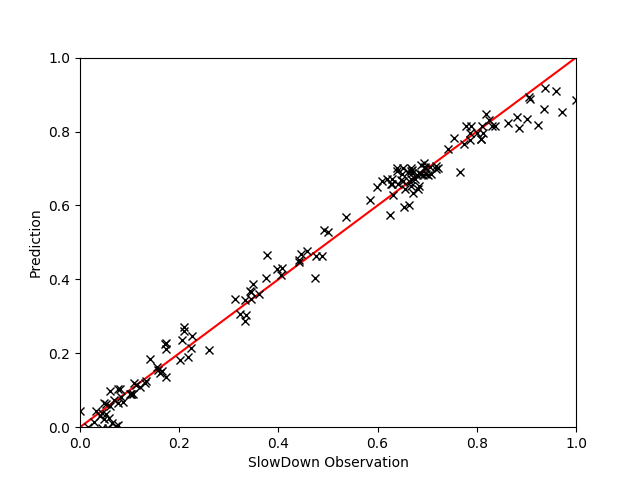

The data file committed next to this chart (first rows):
, AFREQ, EXEC, FREQ, INST, INSTnom, IPC, L2HIT, L2MPI, L3HIT, PhysIPC%, MEM, GT, Pred
38, 0.76, 0.717, 0.672, 0.9386, 0.01435, 1.066, 0.3458, 0.005523, 0.9888, 0.5335, 2.82, 1.327, 1.311
1821, 0.7595, 0.9546, 0.7557, 0.7923, 0.01907, 1.262, 0.1708, 0.007227, 0.9944, 0.6309, 2.673, 1.355, 1.359
344, 0.7599, 0.944, 0.7551, 0.7985, 0.01888, 1.251, 0.8288, 0.0006262, 0.9233, 0.625, 2.681, 1.385, 1.373
14, 0.7597, 0.9609, 0.7556, 0.7861, 0.01923, 1.271, 0.8648, 0.0003591, 0.8349, 0.6359, 2.808, 1.304, 1.317
1156, 0.7564, 0.8537, 0.5799, 0.6794, 0.01709, 1.473, 0.6406, 0.001724, 0.9668, 0.7364, 3.102, 1.165, 1.158
1810, 0.76, 0.9513, 0.7532, 0.792, 0.01902, 1.263, 0.7158, 0.0007625, 0.9273, 0.6317, 2.777, 1.312, 1.321
92, 0.76, 0.9643, 0.7555, 0.7835, 0.01928, 1.276, 0.8337, 0.0006356, 0.8904, 0.6383, 2.775, 1.313, 1.329
1275, 0.7565, 0.6423, 0.4373, 0.6814, 0.01285, 1.469, 0.8094, 0.001288, 0.9292, 0.7346, 3.376, 1.068, 1.06
251, 0.76, 0.8627, 0.7579, 0.8763, 0.01725, 1.138, 0.1851, 0.007684, 0.9905, 0.5692, 2.582, 1.429, 1.423
1884, 0.7592, 0.6399, 0.4495, 0.7024, 0.0128, 1.429, 0.7616, 0.001973, 0.9439, 0.7146, 3.412, 1.043, 1.048
2469, 0.7581, 0.6245, 0.4431, 0.7104, 0.0125, 1.413, 0.7855, 0.001412, 0.9285, 0.7067, 3.298, 1.09, 1.093
2454, 0.7593, 0.6171, 0.4526, 0.7331, 0.01233, 1.369, 0.7626, 0.001934, 0.9438, 0.6844, 3.447, 1.049, 1.025
315, 0.7598, 0.9604, 0.757, 0.7874, 0.01919, 1.269, 0.8958, 0.0003831, 0.8164, 0.6341, 2.665, 1.382, 1.379
1815, 0.7592, 0.9152, 0.7561, 0.8259, 0.01829, 1.21, 0.2339, 0.006851, 0.9899, 0.6053, 2.599, 1.39, 1.403
215, 0.7532, 0.6246, 0.4423, 0.7085, 0.01251, 1.413, 0.8088, 0.001225, 0.9063, 0.7064, 3.296, 1.097, 1.08
99, 0.7589, 0.9184, 0.6655, 0.7239, 0.01835, 1.379, 0.7348, 0.001344, 0.9603, 0.6902, 3.058, 1.175, 1.186
1828, 0.7574, 0.6232, 0.4406, 0.7073, 0.01247, 1.417, 0.7591, 0.001399, 0.9217, 0.7086, 3.299, 1.094, 1.088
1306, 0.7573, 0.6027, 0.4366, 0.7252, 0.01205, 1.383, 0.7361, 0.00222, 0.9552, 0.6909, 3.328, 1.071, 1.071
1768, 0.76, 0.9468, 0.7545, 0.7969, 0.01894, 1.257, 0.7966, 0.0006292, 0.8161, 0.6278, 2.771, 1.322, 1.33
1915, 0.7598, 0.9025, 0.6635, 0.7355, 0.01805, 1.36, 0.7589, 0.001135, 0.9503, 0.6804, 3.009, 1.199, 1.212
32, 0.7556, 0.6268, 0.4383, 0.6996, 0.01253, 1.43, 0.826, 0.001221, 0.9087, 0.7148, 3.437, 1.032, 1.026
1281, 0.76, 0.8323, 0.7563, 0.9081, 0.01665, 1.101, 0.6284, 0.002551, 0.9778, 0.5502, 2.685, 1.372, 1.388
1569, 0.76, 0.6068, 0.4403, 0.726, 0.01213, 1.378, 0.7346, 0.002192, 0.951, 0.6893, 3.466, 1.045, 1.019
1313, 0.758, 0.9241, 0.6652, 0.7191, 0.01848, 1.39, 0.5775, 0.002194, 0.9773, 0.695, 3.042, 1.182, 1.183
1311, 0.759, 0.9607, 0.7546, 0.7856, 0.01922, 1.274, 0.8449, 0.0004744, 0.8321, 0.6366, 2.781, 1.299, 1.323
1852, 0.7574, 0.6179, 0.4419, 0.7143, 0.01236, 1.398, 0.6765, 0.002625, 0.959, 0.6993, 3.384, 1.054, 1.049
2257, 0.7595, 0.9618, 0.7566, 0.7864, 0.01925, 1.272, 0.9206, 0.0003594, 0.8216, 0.6356, 2.645, 1.41, 1.391
1770, 0.7569, 0.6512, 0.4395, 0.6746, 0.01303, 1.484, 0.8186, 0.001372, 0.928, 0.7419, 3.411, 1.041, 1.048
214, 0.76, 0.9419, 0.7567, 0.8034, 0.01883, 1.245, 0.7926, 0.0005872, 0.7924, 0.6225, 2.756, 1.344, 1.339
1795, 0.7543, 0.6143, 0.4476, 0.7285, 0.01228, 1.376, 0.5794, 0.003264, 0.9697, 0.688, 3.374, 1.019, 1.039
39, 0.76, 0.9444, 0.757, 0.8, 0.01889, 1.247, 0.8226, 0.0006402, 0.8063, 0.6237, 2.774, 1.322, 1.334
1540, 0.76, 0.6226, 0.4458, 0.7161, 0.01243, 1.401, 0.7602, 0.001397, 0.9171, 0.7002, 3.458, 1.052, 1.021
1304, 0.7593, 0.9518, 0.7566, 0.794, 0.01903, 1.258, 0.7817, 0.0006373, 0.8026, 0.629, 2.749, 1.334, 1.338
1274, 0.7592, 0.8698, 0.7551, 0.8688, 0.01738, 1.153, 0.6687, 0.001965, 0.9722, 0.5761, 2.829, 1.322, 1.314
1179, 0.7596, 0.9157, 0.7563, 0.8263, 0.01833, 1.211, 0.1648, 0.006917, 0.9895, 0.6053, 2.528, 1.454, 1.431
1561, 0.76, 0.7732, 0.671, 0.867, 0.01546, 1.152, 0.2667, 0.004753, 0.984, 0.576, 3.025, 1.234, 1.202
91, 0.756, 0.7681, 0.6678, 0.8701, 0.01536, 1.151, 0.2735, 0.005322, 0.9865, 0.5752, 2.958, 1.219, 1.224
2254, 0.76, 0.6277, 0.4475, 0.7134, 0.01255, 1.406, 0.669, 0.002508, 0.9642, 0.703, 3.305, 1.091, 1.089
2437, 0.76, 0.9188, 0.7558, 0.8214, 0.01837, 1.216, 0.2263, 0.006895, 0.9898, 0.6079, 2.558, 1.43, 1.421
1297, 0.7583, 0.7614, 0.6725, 0.8853, 0.01522, 1.131, 0.2478, 0.005067, 0.9807, 0.5661, 2.954, 1.221, 1.232
1748, 0.7595, 0.9166, 0.6642, 0.7245, 0.01833, 1.383, 0.7395, 0.001044, 0.9473, 0.6914, 3.081, 1.175, 1.176
1917, 0.7583, 0.9581, 0.7552, 0.7879, 0.01917, 1.269, 0.8948, 0.0005257, 0.9159, 0.6343, 2.758, 1.314, 1.337
1873, 0.7553, 0.9222, 0.6588, 0.7159, 0.01844, 1.4, 0.5776, 0.001803, 0.9709, 0.7, 3.203, 1.11, 1.102
259, 0.7598, 0.9913, 0.7574, 0.763, 0.01982, 1.309, 0.9197, 0.0003123, 0.7422, 0.6547, 2.775, 1.335, 1.329
1761, 0.76, 0.7869, 0.5815, 0.7399, 0.01573, 1.352, 0.7254, 0.001541, 0.9573, 0.6765, 3.259, 1.083, 1.102
340, 0.7585, 0.939, 0.7558, 0.8033, 0.01878, 1.243, 0.7977, 0.0006628, 0.8178, 0.6212, 2.752, 1.344, 1.336
2436, 0.76, 0.8884, 0.6635, 0.7467, 0.01777, 1.34, 0.6423, 0.001891, 0.9699, 0.6698, 3.015, 1.203, 1.206
1752, 0.76, 0.9607, 0.7554, 0.7858, 0.01923, 1.274, 0.8141, 0.0005586, 0.8118, 0.6363, 2.806, 1.29, 1.313
1568, 0.76, 0.9342, 0.755, 0.8083, 0.01869, 1.238, 0.2024, 0.007244, 0.9945, 0.6188, 2.664, 1.375, 1.371
1041, 0.7596, 0.6203, 0.4515, 0.7275, 0.01241, 1.379, 0.7951, 0.001652, 0.9357, 0.6894, 3.367, 1.046, 1.063
1878, 0.7572, 0.9738, 0.7529, 0.7727, 0.01949, 1.294, 0.9012, 0.0004928, 0.9013, 0.6468, 2.78, 1.314, 1.321
440, 0.7588, 0.6467, 0.4458, 0.6891, 0.01293, 1.461, 0.8017, 0.001555, 0.9374, 0.73, 3.444, 1.04, 1.036
1295, 0.7588, 0.9218, 0.7558, 0.8184, 0.01845, 1.219, 0.7646, 0.0006771, 0.9002, 0.6098, 2.606, 1.459, 1.405
12, 0.76, 0.9093, 0.6621, 0.7279, 0.01818, 1.374, 0.7139, 0.001238, 0.9585, 0.687, 3.041, 1.177, 1.194
1830, 0.7597, 0.8478, 0.583, 0.6871, 0.01695, 1.457, 0.6522, 0.002044, 0.9688, 0.7286, 3.329, 1.074, 1.068
1914, 0.76, 0.8584, 0.5822, 0.6787, 0.01717, 1.474, 0.6128, 0.002047, 0.9732, 0.7371, 3.199, 1.098, 1.123
318, 0.7594, 0.7833, 0.583, 0.7439, 0.01566, 1.343, 0.7525, 0.001527, 0.9554, 0.6719, 3.205, 1.112, 1.127
1286, 0.7597, 0.6293, 0.4501, 0.7156, 0.01258, 1.403, 0.7093, 0.002258, 0.96, 0.7016, 3.236, 1.097, 1.121
1189, 0.76, 0.9384, 0.755, 0.8047, 0.01876, 1.242, 0.8095, 0.0005727, 0.8149, 0.6215, 2.65, 1.386, 1.388
1512, 0.7572, 0.605, 0.4404, 0.7288, 0.01209, 1.375, 0.6784, 0.00266, 0.9652, 0.6877, 3.352, 1.064, 1.059
... 90 more rows
